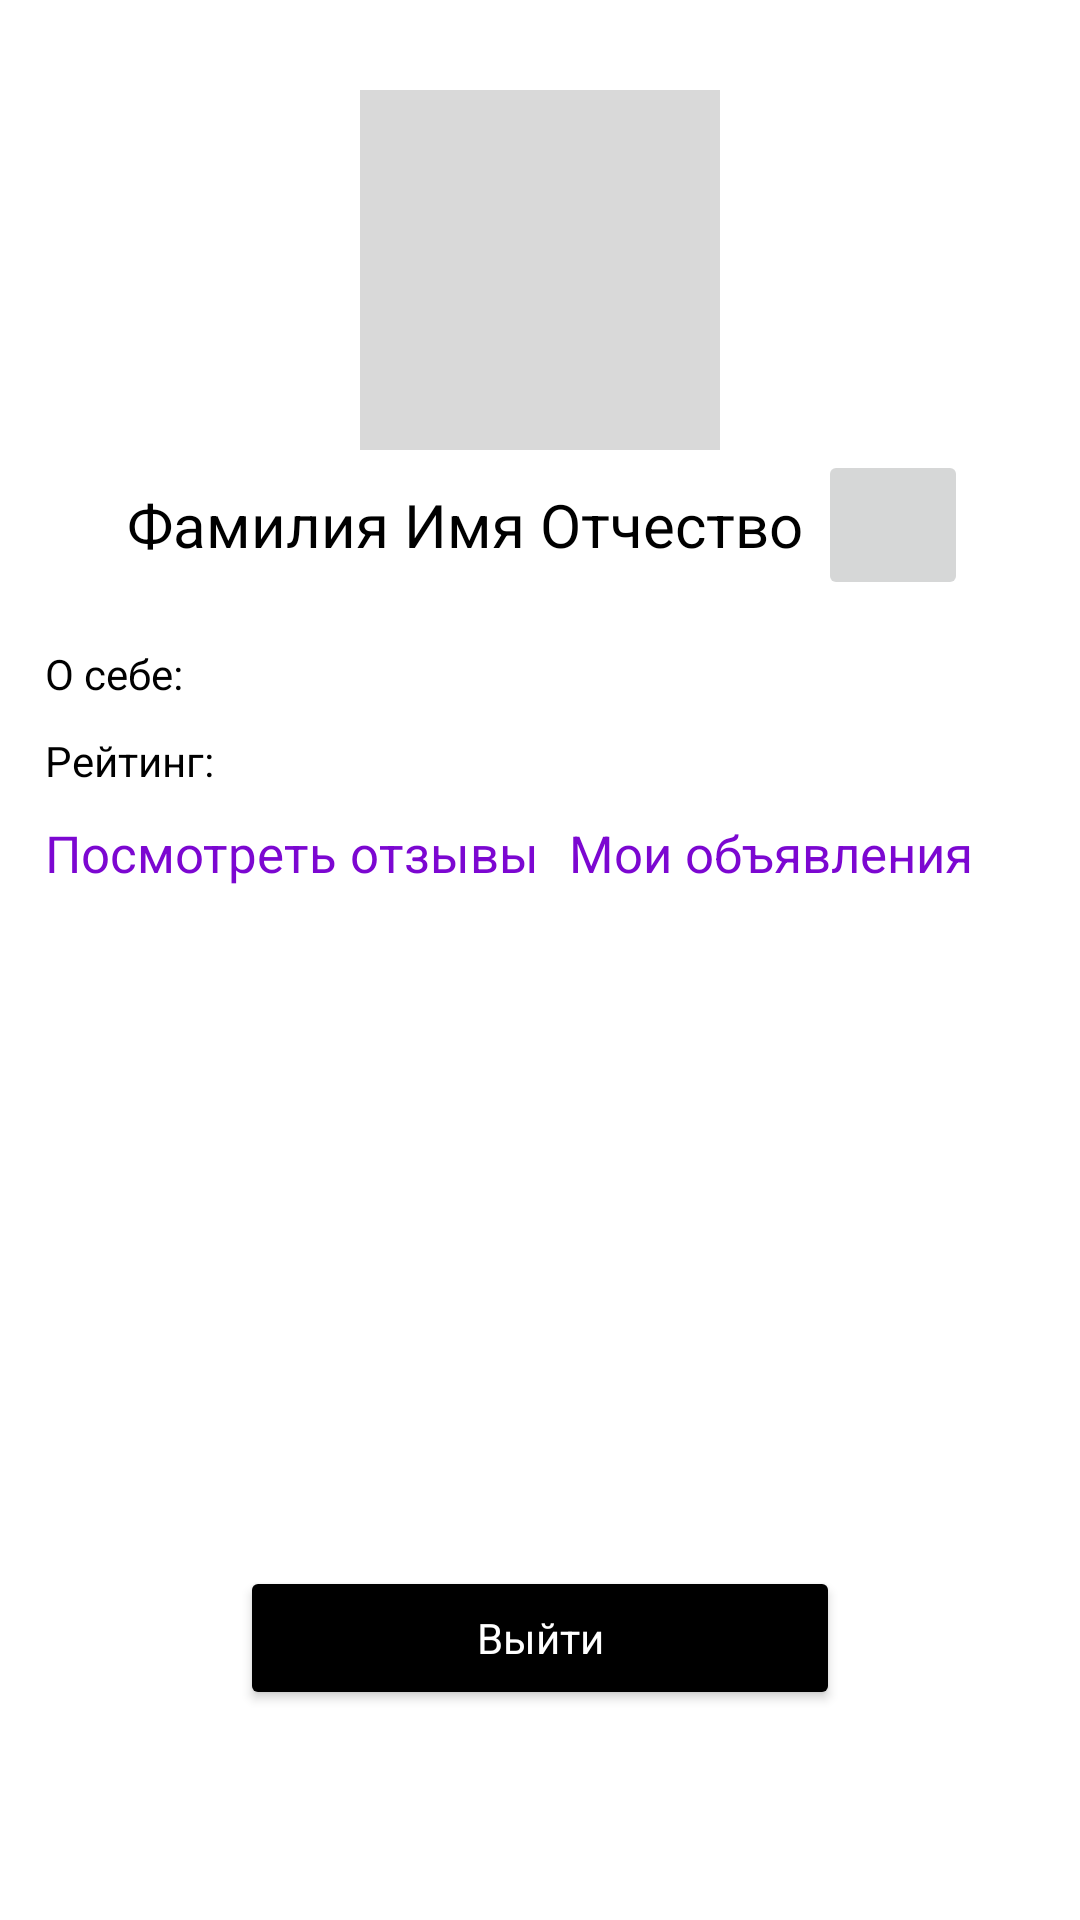

Here is an Android app screen rendered from its layout file. Give the layout XML and the strings, colors and styles it references.
<!-- AndroidManifest.xml: application theme Theme.TutorMarketplace -->
<!-- res/layout/fragment_profile.xml -->
<?xml version="1.0" encoding="utf-8"?>
<FrameLayout xmlns:android="http://schemas.android.com/apk/res/android"
    xmlns:tools="http://schemas.android.com/tools"
    android:layout_width="match_parent"
    android:layout_height="match_parent"
    xmlns:app="http://schemas.android.com/apk/res-auto"
    tools:context=".ProfileFragment">

    <androidx.constraintlayout.widget.ConstraintLayout
        android:layout_width="match_parent"
        android:layout_height="match_parent">
         <ImageView
             android:id="@+id/imgPreview"
             android:layout_width="120dp"
             android:layout_height="120dp"
             app:layout_constraintLeft_toLeftOf="parent"
             app:layout_constraintRight_toRightOf="parent"
             app:layout_constraintTop_toTopOf="parent"
             android:layout_margin="30dp"
             android:src="@drawable/profile"
             android:background="@color/baseGray"
             android:padding="10dp">
         </ImageView>

        <LinearLayout
            android:id="@+id/layoutName"
            android:layout_width="match_parent"
            android:layout_height="wrap_content"
            app:layout_constraintTop_toBottomOf="@id/imgPreview"
            app:layout_constraintLeft_toLeftOf="parent"
            app:layout_constraintRight_toRightOf="parent"
            android:gravity="center">
            <TextView
                android:id="@+id/name"
                android:layout_width="wrap_content"
                android:layout_height="wrap_content"
                style="@style/baseLabel"
                android:text="Фамилия Имя Отчество">
            </TextView>
            <ImageButton
                android:id="@+id/btnEdit"
                android:layout_width="50dp"
                android:layout_height="50dp"
                android:scaleType="fitXY"
                android:src="@drawable/edit">
            </ImageButton>
        </LinearLayout>

        <LinearLayout
            android:id="@+id/layoutInfo"
            android:orientation="vertical"
            android:layout_width="match_parent"
            android:layout_height="wrap_content"
            app:layout_constraintTop_toBottomOf="@id/layoutName"
            app:layout_constraintLeft_toLeftOf="parent"
            app:layout_constraintRight_toRightOf="parent"
            android:layout_margin="10dp">
            <TextView
                android:id="@+id/description"
                android:layout_width="match_parent"
                android:layout_height="wrap_content"
                style="@style/baseTextView"
                android:text="О себе:">
            </TextView>
            <TextView
                android:id="@+id/rating"
                android:layout_width="match_parent"
                android:layout_height="wrap_content"
                style="@style/baseTextView"
                android:text="Рейтинг:">
            </TextView>

            <LinearLayout
                android:layout_width="match_parent"
                android:layout_height="wrap_content"
                android:orientation="horizontal">
                <TextView
                    android:layout_width="wrap_content"
                    android:layout_height="wrap_content"
                    style="@style/baseTextView"
                    android:text="Посмотреть отзывы"
                    android:textColor="@color/baseViolet"
                    android:textSize="17dp">
                </TextView>
                <TextView
                    android:id="@+id/MyAds"
                    android:layout_width="match_parent"
                    android:layout_height="wrap_content"
                    style="@style/baseTextView"
                    android:text="Мои объявления"
                    android:textColor="@color/baseViolet"
                    android:textSize="17dp">
                </TextView>
            </LinearLayout>
        </LinearLayout>
        <Button
            android:id="@+id/btnExit"
            style="@style/baseButton"
            android:backgroundTint="@color/baseRed"
            android:text="Выйти"
            app:layout_constraintBottom_toBottomOf="parent"
            app:layout_constraintLeft_toLeftOf="parent"
            app:layout_constraintRight_toRightOf="parent"
            android:layout_margin="70dp">
        </Button>
    </androidx.constraintlayout.widget.ConstraintLayout>

</FrameLayout>
<!-- resources referenced by this layout -->
<resources>
  <color name="baseGray">#FFD9D9D9</color>
  <color name="baseRed">#FFB70000</color>
  <color name="baseViolet">#FF7C07D1</color>
  <style name="baseButton">
          <item name="android:textColor">@color/white</item>
          <item name="android:layout_margin">5dp</item>
          <item name="android:layout_width">200dp</item>
          <item name="android:layout_height">wrap_content</item>
          <item name="android:padding">10dp</item>
          <item name="android:textAllCaps">false</item>
          <item name="backgroundTint">@color/black</item>
          <item name="cornerRadius">30dp</item>
          <item name="fontFamily">roboto</item>
      </style>
  <style name="baseLabel">
          <item name="android:textColor">@color/black</item>
          <item name="android:layout_margin">5dp</item>
          <item name="android:textSize">20dp</item>
          <item name="android:textAlignment">center</item>
          <item name="android:layout_width">wrap_content</item>
          <item name="android:layout_height">wrap_content</item>
      </style>
  <style name="baseTextView">
          <item name="android:textColor">@color/black</item>
          <item name="android:layout_margin">5dp</item>
          <item name="android:layout_width">wrap_content</item>
          <item name="android:layout_height">wrap_content</item>
      </style>
  <style name="Theme.TutorMarketplace" parent="Theme.MaterialComponents.DayNight.DarkActionBar">
          
          <item name="colorPrimary">@color/baseViolet</item>
          <item name="colorPrimaryVariant">@color/baseViolet</item>
          <item name="colorOnPrimary">@color/white</item>
          
          <item name="colorSecondary">@color/teal_200</item>
          <item name="colorSecondaryVariant">@color/teal_700</item>
          <item name="colorOnSecondary">@color/black</item>
          
          <item name="android:statusBarColor">@color/baseViolet</item>
          
      </style>
  <color name="white">#FFFFFFFF</color>
  <color name="black">#FF000000</color>
  <color name="teal_200">#FF03DAC5</color>
  <color name="teal_700">#FF018786</color>
</resources>
